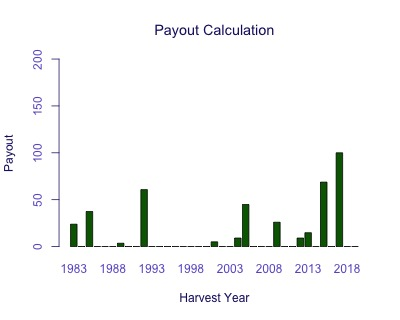

The table this chart was drawn from, first rows:
Harvest Year, Payout
1983, 23.84
1984, 0
1985, 37.35
1986, 0
1987, 0
1988, 0
1989, 3.531
1990, 0
1991, 0
1992, 60.71
1993, 0
1994, 0
1995, 0
1996, 0
1997, 0
1998, 0
1999, 0
2000, 0
2001, 5.047
2002, 0
2003, 0
2004, 9.091
2005, 44.83
2006, 0
2007, 0
2008, 0
2009, 25.95
2010, 0
2011, 0
2012, 9.091
2013, 14.75
2014, 0
2015, 68.74
2016, 0
2017, 100
2018, 0
2019, 0
